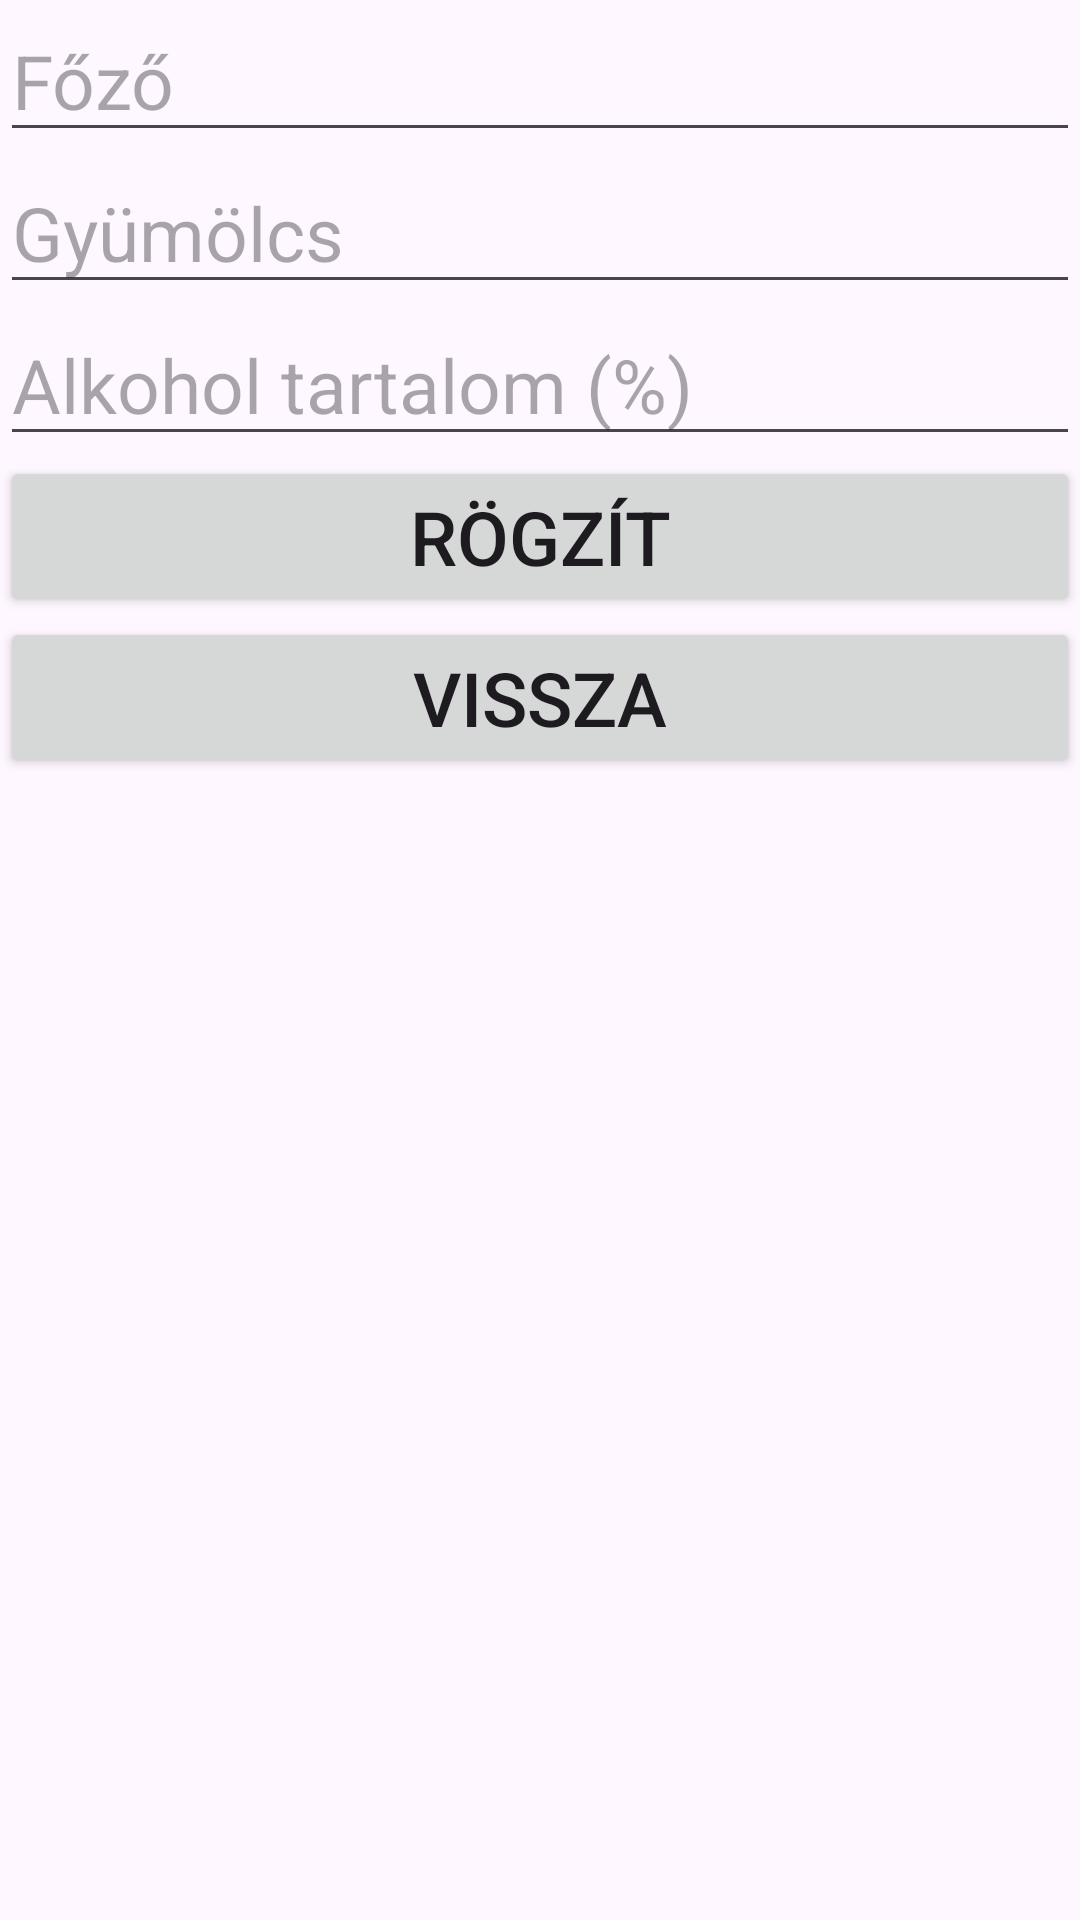

Android layout source for this screen:
<!-- AndroidManifest.xml: application theme Theme.PalinkaSQLite -->
<!-- res/layout/activity_adatrogzites.xml -->
<?xml version="1.0" encoding="utf-8"?>
<LinearLayout xmlns:android="http://schemas.android.com/apk/res/android"
    xmlns:app="http://schemas.android.com/apk/res-auto"
    xmlns:tools="http://schemas.android.com/tools"
    android:layout_width="match_parent"
    android:layout_height="match_parent"
    android:orientation="vertical"
    tools:context=".AdatrogzitesActivity">

    <EditText
        android:layout_width="match_parent"
        android:layout_height="wrap_content"
        android:hint="Főző"
        android:textSize="25sp"
        android:id="@+id/editTextFozoRogzit" />

    <EditText
        android:layout_width="match_parent"
        android:layout_height="wrap_content"
        android:hint="Gyümölcs"
        android:textSize="25sp"
        android:id="@+id/editTextGyumolcsRogzit" />

    <EditText
        android:layout_width="match_parent"
        android:layout_height="wrap_content"
        android:hint="Alkohol tartalom (%)"
        android:textSize="25sp"
        android:id="@+id/editTextAlkoholRogzit" />

    <Button
        android:layout_width="match_parent"
        android:layout_height="wrap_content"
        android:text="Rögzít"
        android:id="@+id/buttonRogzit"
        android:textSize="25sp" />

    <Button
        android:layout_width="match_parent"
        android:layout_height="wrap_content"
        android:text="Vissza"
        android:id="@+id/buttonRogzitVissza"
        android:textSize="25sp" />


</LinearLayout>
<!-- resources referenced by this layout -->
<resources>
  <style name="Theme.PalinkaSQLite" parent="Base.Theme.PalinkaSQLite" />
  <style name="Base.Theme.PalinkaSQLite" parent="Theme.Material3.DayNight.NoActionBar">
          
          
      </style>
</resources>
